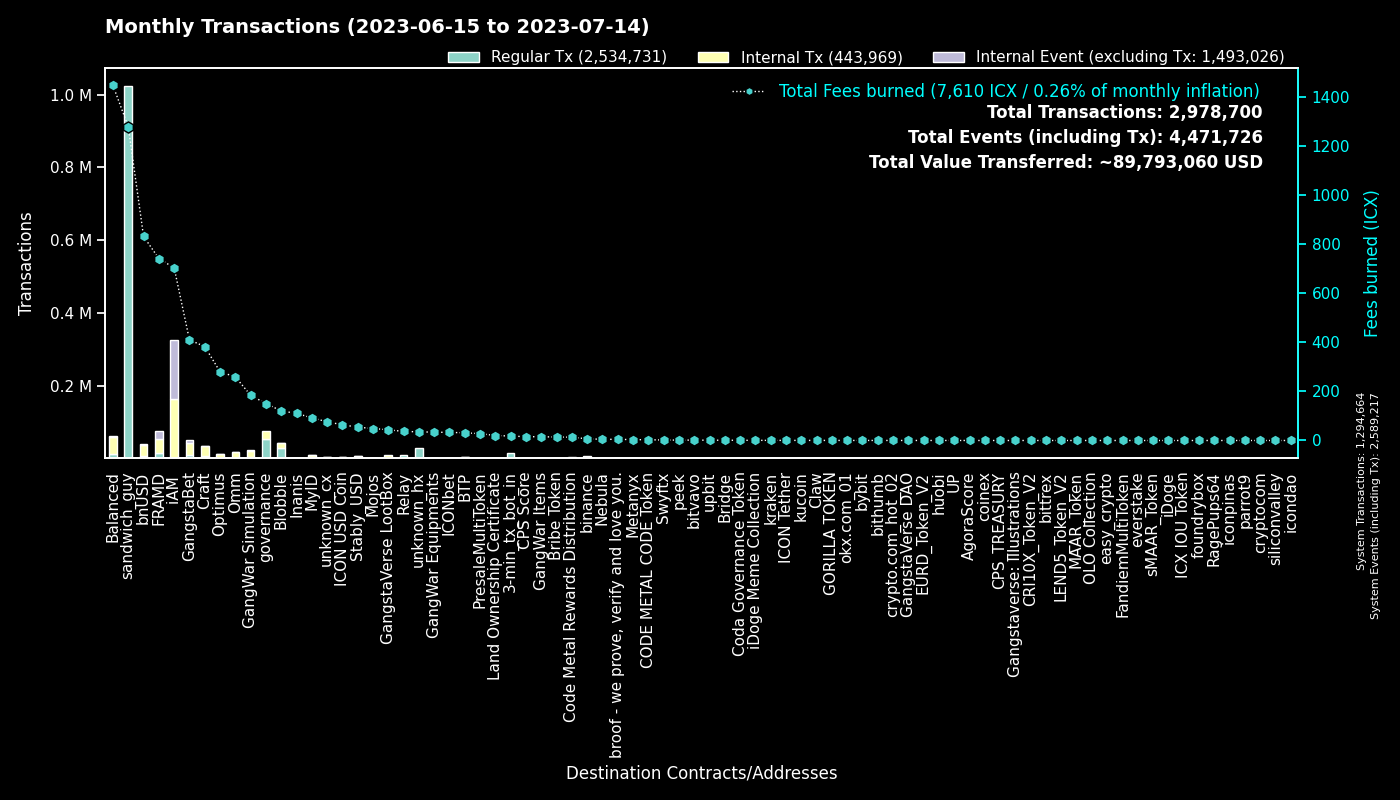

Source data for this figure (header and first rows):
to, Fees burned, Regular Tx, to_def, Internal Tx, Internal Event (excluding Tx), group
0, 0.0, 1294523, System, 141, 1294553, System
hxc80b59718ee86d01dc5c60de0c38df2a93cf4a…, 1278, 1022579, sandwich_guy, 0, 0, sandwich_guy
cx00000000000000000000000000000000000000…, 150.5, 53894, governance, 20549, 0, governance
cx2aa9b28a657e3121b75d3d4fe65e569398645d…, 453.8, 15109, FRAMD Token, 17699, 911, FRAMD
hx11de4e28be4845de3ea392fd8d758655bf766c…, 18, 14401, 3-min_tx_bot_in, 0, 0, 3-min_tx_bot_in
cxf14dea1cff7ceb29a46e6d04533a08f84441e4…, 64.44, 14133, Blobble Stake Token, 14801, 5, Blobble
cxf2ca3b655a782f39227934d37ff3b77f9b1ebc…, 55.6, 13451, unknown_cx, 0, 0, Blobble
cxca5faa5a71d986a2e84dd7e6f5ff791d29901e…, 36.92, 9125, Relay_4, 0, 0, Relay
cx88fd7df7ddff82f7cc735c871dc519838cb235…, 831.8, 6173, bnUSD, 31274, 968, bnUSD
hxd5ace539bf910635c2fa0e9c185d2d3c8d52c4…, 6.815, 5452, binance.us, 0, 0, binance
cxe5c2c460364acc5f8c1d5ca925930043d8d9c9…, 24.21, 5136, GangstaBet Crown, 5421, 0, GangstaBet
cx2609b924e33ef00b648a409245c7ea394c4678…, 645.6, 4955, balanced_sicx, 14091, 173, Balanced
cx5a0af85407c69945eb318d4ac18e9e84218416…, 184.3, 3597, GangWar Simulation, 16445, 1752, GangWar Simulation
cx9c4698411c6d9a780f605685153431dcda0460…, 27.59, 2649, Auction, 8451, 1, Craft
cxba62bb61baf8dd8b6a04633fe33806547785a0…, 77.71, 2535, MyID_3, 2468, 0, MyID
cx7ecb16e4c143b95e01d05933c17cb986cfe618…, 165.1, 2081, CraftRewards, 10413, 102, Craft
cx66d4d90f5f113eba575bf793570135f9b10cec…, 134.3, 1947, balanced_loans, 5884, 650, Balanced
cx69bcdf1753472c1444188ec3f5188657e30c83…, 4.648, 1704, broof - we prove, verify and love you., 0, 0, broof - we prove, verify and love you.
hxb568381d35d3e7a6383200e8a0d30310af20b9…, 2.021, 1617, Swyftx, 0, 0, Swyftx
cx28b2ec885b50c8a93da752f2d0467a67127a70…, 116.7, 1603, CROWN, 11757, 883, GangstaBet
cx694e8c9f1a05c8c3719f30d46b97697960e428…, 14.42, 1528, MyID_2, 1528, 0, MyID
cxd17316e24ee40f2ef8ed6f3a497311db1b3520…, 43.73, 1499, GangstaVerse LootBox, 7910, 0, GangstaVerse LootBox
cx14002628a4599380f391f708843044bc93dce2…, 701.8, 1302, iAM Div, 161306, 161744, iAM
cx2e6d0fc0eca04965d06038c8406093337f085f…, 174.9, 1278, Craft, 7009, 132, Craft
cx2dc662031f3d62bcdba4f63e9bf827767c8475…, 89.28, 1250, GangstaBet Skill, 8217, 8547, GangstaBet
hxa390d24fdcba68515b492ffc553192802706a1…, 1.519, 1215, bitvavo_hot, 0, 0, bitvavo
cxae3034235540b924dfcc1b45836c293dcc82bf…, 63.95, 1183, ICON USD Coin, 3611, 14, ICON USD Coin
cxbb2871f468a3008f80b08fdde5b8b951583acf…, 54.42, 1100, Stably_USD, 4646, 12, Stably_USD
cx21e94c08c03daee80c25d8ee3ea22a20786ec2…, 194.7, 1000, Balanced Router, 8728, 338, Balanced
cxa0af3165c08318e988cb30993b3048335b94af…, 39.79, 982, balanced_dex, 2372, 0, Balanced
cx10d59e8103ab44635190bd4139dbfd682fa2d0…, 36.48, 924, balanced_rewards, 2344, 0, Balanced
cx1a29259a59f463a67bb2ef84398b30ca56b583…, 91.99, 870, omm_token, 3902, 225, Omm
cxaa99a164586883eed0322d62a31946dfa9491f…, 81.84, 826, optimus_rewards, 2061, 56, Optimus
cx28497aef34ec44ad2be9249daddfbe34b54f30…, 13.78, 797, Balanced Bribe, 753, 0, Balanced
cxf61cd5a45dc9f91c15aa65831a30a90d59a096…, 91.97, 743, balanced_baln, 3671, 372, Balanced
cxcc711062b732ed14954008da8a5b5193b4d486…, 1.332, 720, peek_1, 0, 0, peek
cx30f18d26f45d990112a4cd4825c0b79af73aac…, 287.5, 673, Yetis, 19555, 20458, FRAMD
cx203d9cd2a669be67177e997b8948ce2c35caff…, 105.6, 632, balanced_dividends, 6243, 158, Balanced
hx49b1556654e51f52d59a8222b4737ee7dccc6d…, 0.755, 604, upbit_cold_02, 0, 0, upbit
cxcb455f26a2c01c686fa7f30e1e3661642dd53c…, 141.6, 583, omm_lending, 10696, 0, Omm
cx85954d0dae92b63bf5cba03a59ca4ffe687bad…, 3.678, 573, NebulaMultiToken, 779, 0, Nebula
cxe971c0a92c58db502e4a224efc6ba311eb1c17…, 107.8, 539, Inanis Treasury, 1001, 108, Inanis
cx44250a12074799e26fdeee75648ae47e2cc842…, 169.7, 536, balanced_governance, 112, 3, Balanced
cx6139a27c15f1653471ffba0b4b88dc15de7e32…, 102.4, 489, gangstabet_token, 5177, 135, GangstaBet
cx7b1843b7ef5368a080ccf59c0a9d1bdec474f9…, 23.56, 463, optimus_dividends, 3842, 0, Optimus
cx8683d50b9f53275081e13b64fba9d6a56b7c57…, 38.53, 428, gangstabet_trade, 280, 9, GangstaBet
cx334db6519871cb2bfd154cec0905ced4ea142d…, 1.268, 374, unknown_cx, 0, 0, unknown_cx
hx68646780e14ee9097085f7280ab137c3633b4b…, 0.4637, 371, kraken_hot, 0, 0, kraken
cx5b5a03cb525a1845d0af3a872d525b18a810ac…, 16.92, 363, btp-0x38.bsc-BTCB, 1412, 8, BTP
hxbb984f278abd66ae2155edbd91f8c87ce98411…, 0.4313, 345, kucoin, 0, 0, kucoin
cx384018e03aa8b739472c7a0645b70df97550e2…, 23.87, 312, GangstaBet, 283, 0, GangstaBet
cx785d504f44b5d2c8dac04c5a1ecd75f18ee57d…, 14.59, 275, Finance Token, 550, 8, Optimus
cx0916ca4f6bf685f3c7f391565a16c07e4b576d…, 22.66, 271, unknown_cx, 1206, 13, unknown_cx
cxbc7a922ab65506a233454daa4d9ac143827a35…, 29.17, 232, unknown_cx, 1200, 42, unknown_cx
cx43e2eec79eb76293c298f2b17aec06097be606…, 6.24, 226, balanced_staking, 575, 0, Balanced
cx288d13e1b63563459a2ac6179f237711f6851c…, 10.82, 219, btp-0x38.bsc-ETH, 1028, 14, BTP
hx85532472e789802a943bd34a8aeb86668bc232…, 0.2612, 209, okx.com_01, 0, 0, okx.com_01
hxf149719039da180454b6edc9d478e305d5e83e…, 0.2513, 201, unknown_hx, 0, 0, unknown_hx
hx6b91c8dea3114de74ecfa85908b875778c2b59…, 0.2487, 199, bybit, 0, 0, bybit
hx133323c2e990994816b548a9e7eb080a5eac80…, 0.2175, 174, unknown_hx, 0, 0, unknown_hx
... 5,103 more rows
